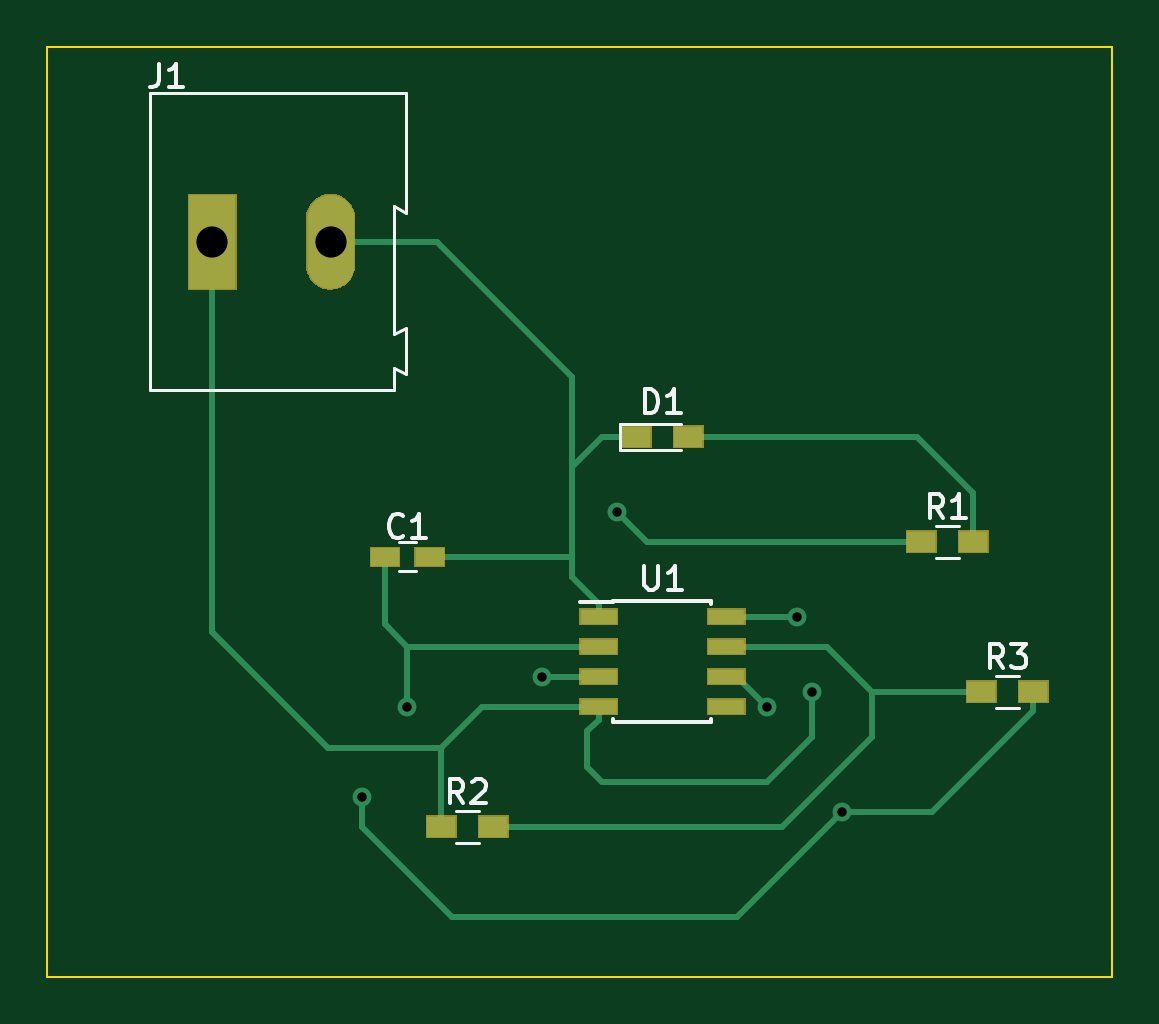
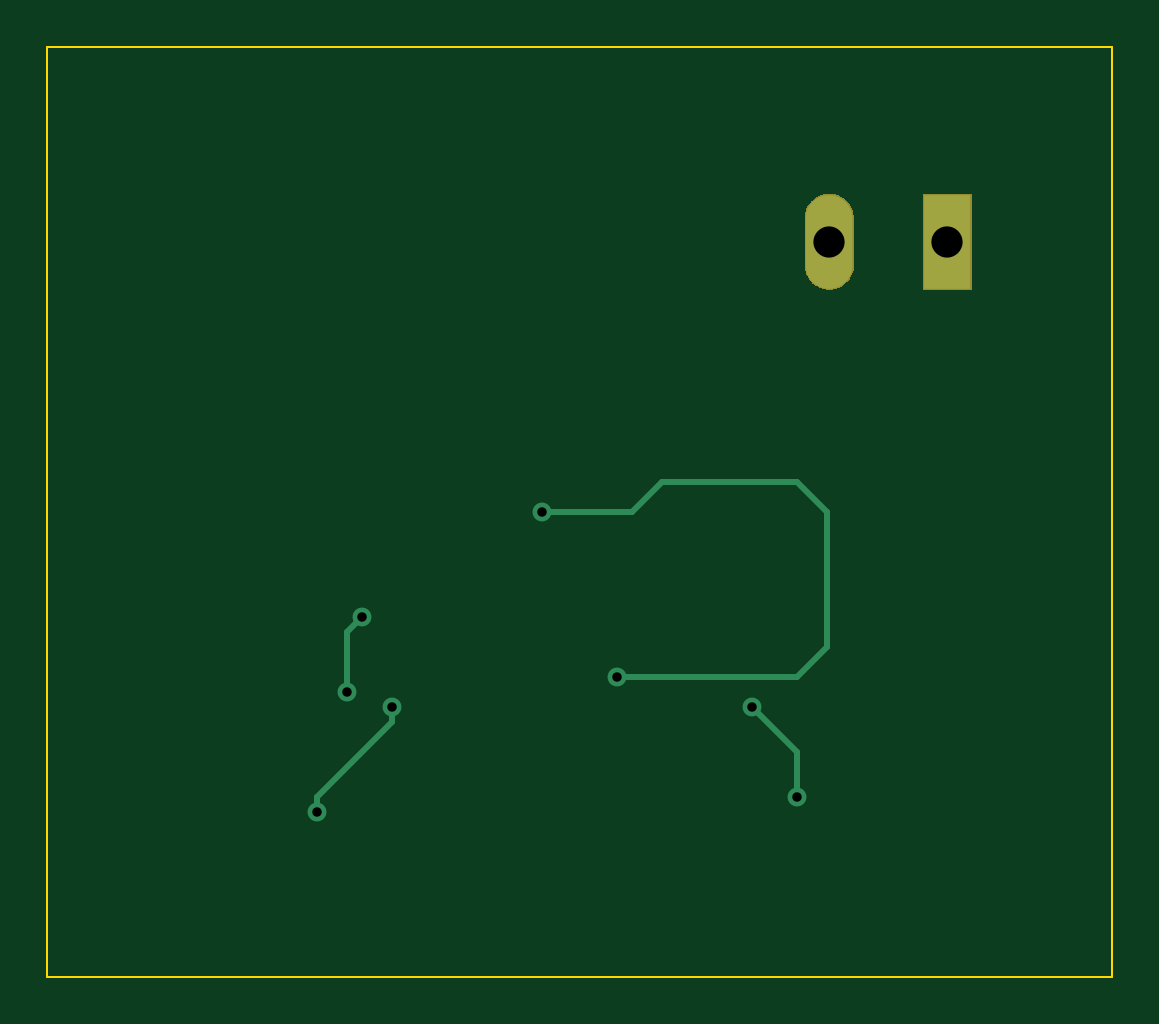
Circuit board: 10 layer files. Board 45.1 x 39.4 mm.
- bottom_copper: 555BlinkingLED-B_Cu.gbr (1744 bytes)
- bottom_mask: 555BlinkingLED-B_Mask.gbr (3749 bytes)
- bottom_silk: 555BlinkingLED-B_SilkS.gbr (523 bytes)
- outline: 555BlinkingLED-Edge_Cuts.gbr (705 bytes)
- top_copper: 555BlinkingLED-F_Cu.gbr (3960 bytes)
- top_mask: 555BlinkingLED-F_Mask.gbr (6611 bytes)
- paste: 555BlinkingLED-F_Paste.gbr (1053 bytes)
- top_silk: 555BlinkingLED-F_SilkS.gbr (5424 bytes)
- drill: 555BlinkingLED-NPTH.drl (309 bytes)
- drill: 555BlinkingLED-PTH.drl (458 bytes)

=== bottom_copper: 555BlinkingLED-B_Cu.gbr ===
G04 #@! TF.GenerationSoftware,KiCad,Pcbnew,(5.1.0-838-gcbea5149c)*
G04 #@! TF.CreationDate,2019-07-14T10:46:31-04:00*
G04 #@! TF.ProjectId,555BlinkingLED,35353542-6c69-46e6-9b69-6e674c45442e,rev?*
G04 #@! TF.SameCoordinates,Original*
G04 #@! TF.FileFunction,Copper,L2,Bot*
G04 #@! TF.FilePolarity,Positive*
%FSLAX46Y46*%
G04 Gerber Fmt 4.6, Leading zero omitted, Abs format (unit mm)*
G04 Created by KiCad (PCBNEW (5.1.0-838-gcbea5149c)) date 2019-07-14 10:46:31*
%MOMM*%
%LPD*%
G04 APERTURE LIST*
%ADD10R,1.980000X3.960000*%
%ADD11O,1.980000X3.960000*%
%ADD12C,0.800000*%
%ADD13C,0.250000*%
G04 APERTURE END LIST*
D10*
X26035000Y-27305000D03*
D11*
X31035000Y-27305000D03*
D12*
X43180000Y-38735000D03*
X40005000Y-45720000D03*
X51435000Y-46355000D03*
X50800000Y-43180000D03*
X52705000Y-51435000D03*
X49530000Y-46990000D03*
X32385000Y-50800000D03*
X34290000Y-46990000D03*
D13*
X43180000Y-38735000D02*
X39370000Y-38735000D01*
X39370000Y-38735000D02*
X38100000Y-37465000D01*
X38100000Y-37465000D02*
X32385000Y-37465000D01*
X32385000Y-37465000D02*
X31115000Y-38735000D01*
X31115000Y-38735000D02*
X31115000Y-44450000D01*
X31115000Y-44450000D02*
X32385000Y-45720000D01*
X32385000Y-45720000D02*
X40005000Y-45720000D01*
X40005000Y-45720000D02*
X40005000Y-45720000D01*
X51435000Y-46355000D02*
X51435000Y-43815000D01*
X51435000Y-43815000D02*
X50800000Y-43180000D01*
X50800000Y-43180000D02*
X50800000Y-43180000D01*
X52705000Y-51435000D02*
X52705000Y-50800000D01*
X52705000Y-50800000D02*
X49530000Y-47625000D01*
X49530000Y-47625000D02*
X49530000Y-46990000D01*
X49530000Y-46990000D02*
X49530000Y-46990000D01*
X32385000Y-50800000D02*
X32385000Y-48895000D01*
X32385000Y-48895000D02*
X34290000Y-46990000D01*
X34290000Y-46990000D02*
X34290000Y-46990000D01*
M02*

=== bottom_mask: 555BlinkingLED-B_Mask.gbr ===
G04 #@! TF.GenerationSoftware,KiCad,Pcbnew,(5.1.0-838-gcbea5149c)*
G04 #@! TF.CreationDate,2019-07-14T10:46:31-04:00*
G04 #@! TF.ProjectId,555BlinkingLED,35353542-6c69-46e6-9b69-6e674c45442e,rev?*
G04 #@! TF.SameCoordinates,Original*
G04 #@! TF.FileFunction,Soldermask,Bot*
G04 #@! TF.FilePolarity,Negative*
%FSLAX46Y46*%
G04 Gerber Fmt 4.6, Leading zero omitted, Abs format (unit mm)*
G04 Created by KiCad (PCBNEW (5.1.0-838-gcbea5149c)) date 2019-07-14 10:46:31*
%MOMM*%
%LPD*%
G04 APERTURE LIST*
%ADD10C,0.100000*%
G04 APERTURE END LIST*
D10*
G36*
X31095933Y-25274626D02*
G01*
X31144279Y-25275259D01*
X31191703Y-25284692D01*
X31245334Y-25290329D01*
X31290800Y-25304403D01*
X31331929Y-25312584D01*
X31382825Y-25332890D01*
X31440354Y-25350698D01*
X31476648Y-25370322D01*
X31509631Y-25383481D01*
X31561430Y-25416163D01*
X31619936Y-25447797D01*
X31646830Y-25470046D01*
X31671440Y-25485573D01*
X31721185Y-25531557D01*
X31777237Y-25577927D01*
X31795280Y-25600050D01*
X31811934Y-25615445D01*
X31856397Y-25674987D01*
X31906266Y-25736133D01*
X31916672Y-25755704D01*
X31926411Y-25768746D01*
X31962273Y-25841468D01*
X32002108Y-25916387D01*
X32006670Y-25931496D01*
X32011028Y-25940334D01*
X32034994Y-26025310D01*
X32061114Y-26111824D01*
X32062031Y-26121176D01*
X32062962Y-26124477D01*
X32072008Y-26222931D01*
X32076000Y-26263640D01*
X32076000Y-28342915D01*
X32058178Y-28512483D01*
X32030209Y-28600653D01*
X32000888Y-28695081D01*
X31999292Y-28698114D01*
X31996449Y-28707077D01*
X31952892Y-28786306D01*
X31911803Y-28864404D01*
X31905704Y-28872140D01*
X31898098Y-28885976D01*
X31843531Y-28951007D01*
X31793356Y-29014653D01*
X31781125Y-29025380D01*
X31766873Y-29042364D01*
X31705375Y-29091810D01*
X31649510Y-29140802D01*
X31630019Y-29152398D01*
X31607771Y-29170286D01*
X31543305Y-29203988D01*
X31485086Y-29238625D01*
X31457785Y-29248697D01*
X31426852Y-29264868D01*
X31363046Y-29283647D01*
X31305591Y-29304843D01*
X31270598Y-29310856D01*
X31231008Y-29322508D01*
X31171017Y-29327968D01*
X31117022Y-29337246D01*
X31075100Y-29336697D01*
X31027698Y-29341011D01*
X30974067Y-29335374D01*
X30925721Y-29334741D01*
X30878297Y-29325308D01*
X30824666Y-29319671D01*
X30779200Y-29305597D01*
X30738071Y-29297416D01*
X30687175Y-29277110D01*
X30629646Y-29259302D01*
X30593353Y-29239679D01*
X30560369Y-29226519D01*
X30508568Y-29193836D01*
X30450065Y-29162203D01*
X30423171Y-29139955D01*
X30398561Y-29124427D01*
X30348816Y-29078443D01*
X30292764Y-29032073D01*
X30274721Y-29009950D01*
X30258067Y-28994555D01*
X30213604Y-28935013D01*
X30163735Y-28873867D01*
X30153329Y-28854296D01*
X30143590Y-28841254D01*
X30107728Y-28768532D01*
X30067893Y-28693613D01*
X30063331Y-28678504D01*
X30058973Y-28669666D01*
X30035007Y-28584690D01*
X30008887Y-28498176D01*
X30007970Y-28488824D01*
X30007039Y-28485523D01*
X29997993Y-28387069D01*
X29994001Y-28346360D01*
X29994000Y-26267086D01*
X30011822Y-26097518D01*
X30039791Y-26009348D01*
X30069112Y-25914920D01*
X30070708Y-25911887D01*
X30073551Y-25902924D01*
X30117113Y-25823684D01*
X30158197Y-25745597D01*
X30164294Y-25737863D01*
X30171902Y-25724024D01*
X30226475Y-25658986D01*
X30276644Y-25595347D01*
X30288875Y-25584620D01*
X30303127Y-25567636D01*
X30364625Y-25518190D01*
X30420490Y-25469198D01*
X30439981Y-25457602D01*
X30462229Y-25439714D01*
X30526695Y-25406012D01*
X30584914Y-25371375D01*
X30612215Y-25361303D01*
X30643148Y-25345132D01*
X30706954Y-25326353D01*
X30764409Y-25305157D01*
X30799402Y-25299144D01*
X30838992Y-25287492D01*
X30898983Y-25282032D01*
X30952978Y-25272754D01*
X30994900Y-25273303D01*
X31042302Y-25268989D01*
X31095933Y-25274626D01*
X31095933Y-25274626D01*
G37*
G36*
X27076000Y-29336000D02*
G01*
X24994000Y-29336000D01*
X24994000Y-25274000D01*
X27076000Y-25274000D01*
X27076000Y-29336000D01*
X27076000Y-29336000D01*
G37*
M02*

=== bottom_silk: 555BlinkingLED-B_SilkS.gbr ===
G04 #@! TF.GenerationSoftware,KiCad,Pcbnew,(5.1.0-838-gcbea5149c)*
G04 #@! TF.CreationDate,2019-07-14T10:46:31-04:00*
G04 #@! TF.ProjectId,555BlinkingLED,35353542-6c69-46e6-9b69-6e674c45442e,rev?*
G04 #@! TF.SameCoordinates,Original*
G04 #@! TF.FileFunction,Legend,Bot*
G04 #@! TF.FilePolarity,Positive*
%FSLAX46Y46*%
G04 Gerber Fmt 4.6, Leading zero omitted, Abs format (unit mm)*
G04 Created by KiCad (PCBNEW (5.1.0-838-gcbea5149c)) date 2019-07-14 10:46:31*
%MOMM*%
%LPD*%
G04 APERTURE LIST*
G04 APERTURE END LIST*
M02*

=== outline: 555BlinkingLED-Edge_Cuts.gbr ===
G04 #@! TF.GenerationSoftware,KiCad,Pcbnew,(5.1.0-838-gcbea5149c)*
G04 #@! TF.CreationDate,2019-07-14T10:46:31-04:00*
G04 #@! TF.ProjectId,555BlinkingLED,35353542-6c69-46e6-9b69-6e674c45442e,rev?*
G04 #@! TF.SameCoordinates,Original*
G04 #@! TF.FileFunction,Profile,NP*
%FSLAX46Y46*%
G04 Gerber Fmt 4.6, Leading zero omitted, Abs format (unit mm)*
G04 Created by KiCad (PCBNEW (5.1.0-838-gcbea5149c)) date 2019-07-14 10:46:31*
%MOMM*%
%LPD*%
G04 APERTURE LIST*
%ADD10C,0.100000*%
G04 APERTURE END LIST*
D10*
X19050000Y-58420000D02*
X19050000Y-19050000D01*
X64135000Y-58420000D02*
X19050000Y-58420000D01*
X64135000Y-19050000D02*
X64135000Y-58420000D01*
X19050000Y-19050000D02*
X64135000Y-19050000D01*
M02*

=== top_copper: 555BlinkingLED-F_Cu.gbr ===
G04 #@! TF.GenerationSoftware,KiCad,Pcbnew,(5.1.0-838-gcbea5149c)*
G04 #@! TF.CreationDate,2019-07-14T10:46:31-04:00*
G04 #@! TF.ProjectId,555BlinkingLED,35353542-6c69-46e6-9b69-6e674c45442e,rev?*
G04 #@! TF.SameCoordinates,Original*
G04 #@! TF.FileFunction,Copper,L1,Top*
G04 #@! TF.FilePolarity,Positive*
%FSLAX46Y46*%
G04 Gerber Fmt 4.6, Leading zero omitted, Abs format (unit mm)*
G04 Created by KiCad (PCBNEW (5.1.0-838-gcbea5149c)) date 2019-07-14 10:46:31*
%MOMM*%
%LPD*%
G04 APERTURE LIST*
%ADD10R,1.550000X0.600000*%
%ADD11R,1.200000X0.900000*%
%ADD12R,1.980000X3.960000*%
%ADD13O,1.980000X3.960000*%
%ADD14R,1.200000X0.750000*%
%ADD15C,0.800000*%
%ADD16C,0.250000*%
G04 APERTURE END LIST*
D10*
X42385000Y-43180000D03*
X42385000Y-44450000D03*
X42385000Y-45720000D03*
X42385000Y-46990000D03*
X47785000Y-46990000D03*
X47785000Y-45720000D03*
X47785000Y-44450000D03*
X47785000Y-43180000D03*
D11*
X58590000Y-46355000D03*
X60790000Y-46355000D03*
X35730000Y-52070000D03*
X37930000Y-52070000D03*
X56050000Y-40005000D03*
X58250000Y-40005000D03*
D12*
X26035000Y-27305000D03*
D13*
X31035000Y-27305000D03*
D11*
X43985000Y-35560000D03*
X46185000Y-35560000D03*
D14*
X33340000Y-40640000D03*
X35240000Y-40640000D03*
D15*
X43180000Y-38735000D03*
X40005000Y-45720000D03*
X51435000Y-46355000D03*
X50800000Y-43180000D03*
X52705000Y-51435000D03*
X49530000Y-46990000D03*
X32385000Y-50800000D03*
X34290000Y-46990000D03*
D16*
X42385000Y-42630000D02*
X41275000Y-41520000D01*
X42385000Y-43180000D02*
X42385000Y-42630000D01*
X41275000Y-41520000D02*
X41275000Y-36830000D01*
X42545000Y-35560000D02*
X43985000Y-35560000D01*
X41275000Y-36830000D02*
X42545000Y-35560000D01*
X41275000Y-36830000D02*
X41275000Y-33020000D01*
X35560000Y-27305000D02*
X31035000Y-27305000D01*
X41275000Y-33020000D02*
X35560000Y-27305000D01*
X35240000Y-40640000D02*
X41275000Y-40640000D01*
X33340000Y-43500000D02*
X33340000Y-40640000D01*
X42385000Y-44450000D02*
X34290000Y-44450000D01*
X34290000Y-44450000D02*
X33340000Y-43500000D01*
X35730000Y-52070000D02*
X35730000Y-48725000D01*
X37465000Y-46990000D02*
X42385000Y-46990000D01*
X35730000Y-48725000D02*
X37465000Y-46990000D01*
X37930000Y-52070000D02*
X50165000Y-52070000D01*
X50165000Y-52070000D02*
X53975000Y-48260000D01*
X53975000Y-48260000D02*
X53975000Y-46355000D01*
X52070000Y-44450000D02*
X47785000Y-44450000D01*
X53975000Y-46355000D02*
X52070000Y-44450000D01*
X30945000Y-48725000D02*
X35730000Y-48725000D01*
X26035000Y-27305000D02*
X26035000Y-43815000D01*
X26035000Y-43815000D02*
X30945000Y-48725000D01*
X58250000Y-39305000D02*
X58250000Y-40005000D01*
X55880000Y-35560000D02*
X58250000Y-37930000D01*
X58250000Y-37930000D02*
X58250000Y-39305000D01*
X46185000Y-35560000D02*
X55880000Y-35560000D01*
X58590000Y-46355000D02*
X58420000Y-46355000D01*
X57740000Y-46355000D02*
X53975000Y-46355000D01*
X58590000Y-46355000D02*
X57740000Y-46355000D01*
X44450000Y-40005000D02*
X43180000Y-38735000D01*
X56050000Y-40005000D02*
X44450000Y-40005000D01*
X40005000Y-45720000D02*
X42385000Y-45720000D01*
X42385000Y-47540000D02*
X41910000Y-48015000D01*
X42385000Y-46990000D02*
X42385000Y-47540000D01*
X41910000Y-48015000D02*
X41910000Y-49530000D01*
X41910000Y-49530000D02*
X42545000Y-50165000D01*
X42545000Y-50165000D02*
X49530000Y-50165000D01*
X49530000Y-50165000D02*
X51435000Y-48260000D01*
X51435000Y-48260000D02*
X51435000Y-46355000D01*
X50800000Y-43180000D02*
X47785000Y-43180000D01*
X60790000Y-46355000D02*
X60790000Y-47160000D01*
X60790000Y-47160000D02*
X56515000Y-51435000D01*
X56515000Y-51435000D02*
X52705000Y-51435000D01*
X52705000Y-51435000D02*
X52705000Y-51435000D01*
X48260000Y-45720000D02*
X47785000Y-45720000D01*
X49530000Y-46990000D02*
X48260000Y-45720000D01*
X52705000Y-51435000D02*
X48260000Y-55880000D01*
X48260000Y-55880000D02*
X36195000Y-55880000D01*
X36195000Y-55880000D02*
X32385000Y-52070000D01*
X32385000Y-52070000D02*
X32385000Y-50800000D01*
X32385000Y-50800000D02*
X32385000Y-50800000D01*
X34290000Y-46990000D02*
X34290000Y-44450000D01*
M02*

=== top_mask: 555BlinkingLED-F_Mask.gbr ===
G04 #@! TF.GenerationSoftware,KiCad,Pcbnew,(5.1.0-838-gcbea5149c)*
G04 #@! TF.CreationDate,2019-07-14T10:46:31-04:00*
G04 #@! TF.ProjectId,555BlinkingLED,35353542-6c69-46e6-9b69-6e674c45442e,rev?*
G04 #@! TF.SameCoordinates,Original*
G04 #@! TF.FileFunction,Soldermask,Top*
G04 #@! TF.FilePolarity,Negative*
%FSLAX46Y46*%
G04 Gerber Fmt 4.6, Leading zero omitted, Abs format (unit mm)*
G04 Created by KiCad (PCBNEW (5.1.0-838-gcbea5149c)) date 2019-07-14 10:46:31*
%MOMM*%
%LPD*%
G04 APERTURE LIST*
%ADD10C,0.100000*%
G04 APERTURE END LIST*
D10*
G36*
X38581000Y-52571000D02*
G01*
X37279000Y-52571000D01*
X37279000Y-51569000D01*
X38581000Y-51569000D01*
X38581000Y-52571000D01*
X38581000Y-52571000D01*
G37*
G36*
X36381000Y-52571000D02*
G01*
X35079000Y-52571000D01*
X35079000Y-51569000D01*
X36381000Y-51569000D01*
X36381000Y-52571000D01*
X36381000Y-52571000D01*
G37*
G36*
X43211000Y-47341000D02*
G01*
X41559000Y-47341000D01*
X41559000Y-46639000D01*
X43211000Y-46639000D01*
X43211000Y-47341000D01*
X43211000Y-47341000D01*
G37*
G36*
X48611000Y-47341000D02*
G01*
X46959000Y-47341000D01*
X46959000Y-46639000D01*
X48611000Y-46639000D01*
X48611000Y-47341000D01*
X48611000Y-47341000D01*
G37*
G36*
X59241000Y-46856000D02*
G01*
X57939000Y-46856000D01*
X57939000Y-45854000D01*
X59241000Y-45854000D01*
X59241000Y-46856000D01*
X59241000Y-46856000D01*
G37*
G36*
X61441000Y-46856000D02*
G01*
X60139000Y-46856000D01*
X60139000Y-45854000D01*
X61441000Y-45854000D01*
X61441000Y-46856000D01*
X61441000Y-46856000D01*
G37*
G36*
X43211000Y-46071000D02*
G01*
X41559000Y-46071000D01*
X41559000Y-45369000D01*
X43211000Y-45369000D01*
X43211000Y-46071000D01*
X43211000Y-46071000D01*
G37*
G36*
X48611000Y-46071000D02*
G01*
X46959000Y-46071000D01*
X46959000Y-45369000D01*
X48611000Y-45369000D01*
X48611000Y-46071000D01*
X48611000Y-46071000D01*
G37*
G36*
X43211000Y-44801000D02*
G01*
X41559000Y-44801000D01*
X41559000Y-44099000D01*
X43211000Y-44099000D01*
X43211000Y-44801000D01*
X43211000Y-44801000D01*
G37*
G36*
X48611000Y-44801000D02*
G01*
X46959000Y-44801000D01*
X46959000Y-44099000D01*
X48611000Y-44099000D01*
X48611000Y-44801000D01*
X48611000Y-44801000D01*
G37*
G36*
X43211000Y-43531000D02*
G01*
X41559000Y-43531000D01*
X41559000Y-42829000D01*
X43211000Y-42829000D01*
X43211000Y-43531000D01*
X43211000Y-43531000D01*
G37*
G36*
X48611000Y-43531000D02*
G01*
X46959000Y-43531000D01*
X46959000Y-42829000D01*
X48611000Y-42829000D01*
X48611000Y-43531000D01*
X48611000Y-43531000D01*
G37*
G36*
X35891000Y-41066000D02*
G01*
X34589000Y-41066000D01*
X34589000Y-40214000D01*
X35891000Y-40214000D01*
X35891000Y-41066000D01*
X35891000Y-41066000D01*
G37*
G36*
X33991000Y-41066000D02*
G01*
X32689000Y-41066000D01*
X32689000Y-40214000D01*
X33991000Y-40214000D01*
X33991000Y-41066000D01*
X33991000Y-41066000D01*
G37*
G36*
X58901000Y-40506000D02*
G01*
X57599000Y-40506000D01*
X57599000Y-39504000D01*
X58901000Y-39504000D01*
X58901000Y-40506000D01*
X58901000Y-40506000D01*
G37*
G36*
X56701000Y-40506000D02*
G01*
X55399000Y-40506000D01*
X55399000Y-39504000D01*
X56701000Y-39504000D01*
X56701000Y-40506000D01*
X56701000Y-40506000D01*
G37*
G36*
X46836000Y-36061000D02*
G01*
X45534000Y-36061000D01*
X45534000Y-35059000D01*
X46836000Y-35059000D01*
X46836000Y-36061000D01*
X46836000Y-36061000D01*
G37*
G36*
X44636000Y-36061000D02*
G01*
X43334000Y-36061000D01*
X43334000Y-35059000D01*
X44636000Y-35059000D01*
X44636000Y-36061000D01*
X44636000Y-36061000D01*
G37*
G36*
X31095933Y-25274626D02*
G01*
X31144279Y-25275259D01*
X31191703Y-25284692D01*
X31245334Y-25290329D01*
X31290800Y-25304403D01*
X31331929Y-25312584D01*
X31382825Y-25332890D01*
X31440354Y-25350698D01*
X31476648Y-25370322D01*
X31509631Y-25383481D01*
X31561430Y-25416163D01*
X31619936Y-25447797D01*
X31646830Y-25470046D01*
X31671440Y-25485573D01*
X31721185Y-25531557D01*
X31777237Y-25577927D01*
X31795280Y-25600050D01*
X31811934Y-25615445D01*
X31856397Y-25674987D01*
X31906266Y-25736133D01*
X31916672Y-25755704D01*
X31926411Y-25768746D01*
X31962273Y-25841468D01*
X32002108Y-25916387D01*
X32006670Y-25931496D01*
X32011028Y-25940334D01*
X32034994Y-26025310D01*
X32061114Y-26111824D01*
X32062031Y-26121176D01*
X32062962Y-26124477D01*
X32072008Y-26222931D01*
X32076000Y-26263640D01*
X32076000Y-28342915D01*
X32058178Y-28512483D01*
X32030209Y-28600653D01*
X32000888Y-28695081D01*
X31999292Y-28698114D01*
X31996449Y-28707077D01*
X31952892Y-28786306D01*
X31911803Y-28864404D01*
X31905704Y-28872140D01*
X31898098Y-28885976D01*
X31843531Y-28951007D01*
X31793356Y-29014653D01*
X31781125Y-29025380D01*
X31766873Y-29042364D01*
X31705375Y-29091810D01*
X31649510Y-29140802D01*
X31630019Y-29152398D01*
X31607771Y-29170286D01*
X31543305Y-29203988D01*
X31485086Y-29238625D01*
X31457785Y-29248697D01*
X31426852Y-29264868D01*
X31363046Y-29283647D01*
X31305591Y-29304843D01*
X31270598Y-29310856D01*
X31231008Y-29322508D01*
X31171017Y-29327968D01*
X31117022Y-29337246D01*
X31075100Y-29336697D01*
X31027698Y-29341011D01*
X30974067Y-29335374D01*
X30925721Y-29334741D01*
X30878297Y-29325308D01*
X30824666Y-29319671D01*
X30779200Y-29305597D01*
X30738071Y-29297416D01*
X30687175Y-29277110D01*
X30629646Y-29259302D01*
X30593353Y-29239679D01*
X30560369Y-29226519D01*
X30508568Y-29193836D01*
X30450065Y-29162203D01*
X30423171Y-29139955D01*
X30398561Y-29124427D01*
X30348816Y-29078443D01*
X30292764Y-29032073D01*
X30274721Y-29009950D01*
X30258067Y-28994555D01*
X30213604Y-28935013D01*
X30163735Y-28873867D01*
X30153329Y-28854296D01*
X30143590Y-28841254D01*
X30107728Y-28768532D01*
X30067893Y-28693613D01*
X30063331Y-28678504D01*
X30058973Y-28669666D01*
X30035007Y-28584690D01*
X30008887Y-28498176D01*
X30007970Y-28488824D01*
X30007039Y-28485523D01*
X29997993Y-28387069D01*
X29994001Y-28346360D01*
X29994000Y-26267086D01*
X30011822Y-26097518D01*
X30039791Y-26009348D01*
X30069112Y-25914920D01*
X30070708Y-25911887D01*
X30073551Y-25902924D01*
X30117113Y-25823684D01*
X30158197Y-25745597D01*
X30164294Y-25737863D01*
X30171902Y-25724024D01*
X30226475Y-25658986D01*
X30276644Y-25595347D01*
X30288875Y-25584620D01*
X30303127Y-25567636D01*
X30364625Y-25518190D01*
X30420490Y-25469198D01*
X30439981Y-25457602D01*
X30462229Y-25439714D01*
X30526695Y-25406012D01*
X30584914Y-25371375D01*
X30612215Y-25361303D01*
X30643148Y-25345132D01*
X30706954Y-25326353D01*
X30764409Y-25305157D01*
X30799402Y-25299144D01*
X30838992Y-25287492D01*
X30898983Y-25282032D01*
X30952978Y-25272754D01*
X30994900Y-25273303D01*
X31042302Y-25268989D01*
X31095933Y-25274626D01*
X31095933Y-25274626D01*
G37*
G36*
X27076000Y-29336000D02*
G01*
X24994000Y-29336000D01*
X24994000Y-25274000D01*
X27076000Y-25274000D01*
X27076000Y-29336000D01*
X27076000Y-29336000D01*
G37*
M02*

=== paste: 555BlinkingLED-F_Paste.gbr ===
G04 #@! TF.GenerationSoftware,KiCad,Pcbnew,(5.1.0-838-gcbea5149c)*
G04 #@! TF.CreationDate,2019-07-14T10:46:31-04:00*
G04 #@! TF.ProjectId,555BlinkingLED,35353542-6c69-46e6-9b69-6e674c45442e,rev?*
G04 #@! TF.SameCoordinates,Original*
G04 #@! TF.FileFunction,Paste,Top*
G04 #@! TF.FilePolarity,Positive*
%FSLAX46Y46*%
G04 Gerber Fmt 4.6, Leading zero omitted, Abs format (unit mm)*
G04 Created by KiCad (PCBNEW (5.1.0-838-gcbea5149c)) date 2019-07-14 10:46:31*
%MOMM*%
%LPD*%
G04 APERTURE LIST*
%ADD10R,1.550000X0.600000*%
%ADD11R,1.200000X0.900000*%
%ADD12R,1.200000X0.750000*%
G04 APERTURE END LIST*
D10*
X42385000Y-43180000D03*
X42385000Y-44450000D03*
X42385000Y-45720000D03*
X42385000Y-46990000D03*
X47785000Y-46990000D03*
X47785000Y-45720000D03*
X47785000Y-44450000D03*
X47785000Y-43180000D03*
D11*
X58590000Y-46355000D03*
X60790000Y-46355000D03*
X35730000Y-52070000D03*
X37930000Y-52070000D03*
X56050000Y-40005000D03*
X58250000Y-40005000D03*
X43985000Y-35560000D03*
X46185000Y-35560000D03*
D12*
X33340000Y-40640000D03*
X35240000Y-40640000D03*
M02*

=== top_silk: 555BlinkingLED-F_SilkS.gbr ===
G04 #@! TF.GenerationSoftware,KiCad,Pcbnew,(5.1.0-838-gcbea5149c)*
G04 #@! TF.CreationDate,2019-07-14T10:46:31-04:00*
G04 #@! TF.ProjectId,555BlinkingLED,35353542-6c69-46e6-9b69-6e674c45442e,rev?*
G04 #@! TF.SameCoordinates,Original*
G04 #@! TF.FileFunction,Legend,Top*
G04 #@! TF.FilePolarity,Positive*
%FSLAX46Y46*%
G04 Gerber Fmt 4.6, Leading zero omitted, Abs format (unit mm)*
G04 Created by KiCad (PCBNEW (5.1.0-838-gcbea5149c)) date 2019-07-14 10:46:31*
%MOMM*%
%LPD*%
G04 APERTURE LIST*
%ADD10C,0.150000*%
%ADD11C,0.120000*%
G04 APERTURE END LIST*
D10*
X43010000Y-42510000D02*
X43010000Y-42560000D01*
X47160000Y-42510000D02*
X47160000Y-42655000D01*
X47160000Y-47660000D02*
X47160000Y-47515000D01*
X43010000Y-47660000D02*
X43010000Y-47515000D01*
X43010000Y-42510000D02*
X47160000Y-42510000D01*
X43010000Y-47660000D02*
X47160000Y-47660000D01*
X43010000Y-42560000D02*
X41610000Y-42560000D01*
D11*
X60190000Y-47035000D02*
X59190000Y-47035000D01*
X59190000Y-45675000D02*
X60190000Y-45675000D01*
X37330000Y-52750000D02*
X36330000Y-52750000D01*
X36330000Y-51390000D02*
X37330000Y-51390000D01*
X57650000Y-40685000D02*
X56650000Y-40685000D01*
X56650000Y-39325000D02*
X57650000Y-39325000D01*
X23385000Y-21005000D02*
X23385000Y-33605000D01*
X23385000Y-33605000D02*
X33735000Y-33605000D01*
X33735000Y-33605000D02*
X33735000Y-32655000D01*
X33735000Y-32655000D02*
X34235000Y-32905000D01*
X34235000Y-32905000D02*
X34235000Y-31005000D01*
X34235000Y-31005000D02*
X34235000Y-30955000D01*
X34235000Y-30955000D02*
X33735000Y-31205000D01*
X33735000Y-31205000D02*
X33735000Y-25805000D01*
X33735000Y-25805000D02*
X34235000Y-26105000D01*
X34235000Y-26105000D02*
X34235000Y-21005000D01*
X34235000Y-21005000D02*
X23385000Y-21005000D01*
X43285000Y-35010000D02*
X43285000Y-36110000D01*
X43285000Y-36110000D02*
X45885000Y-36110000D01*
X43285000Y-35010000D02*
X45885000Y-35010000D01*
X33940000Y-40040000D02*
X34640000Y-40040000D01*
X34640000Y-41240000D02*
X33940000Y-41240000D01*
D10*
X44323095Y-41037380D02*
X44323095Y-41846904D01*
X44370714Y-41942142D01*
X44418333Y-41989761D01*
X44513571Y-42037380D01*
X44704047Y-42037380D01*
X44799285Y-41989761D01*
X44846904Y-41942142D01*
X44894523Y-41846904D01*
X44894523Y-41037380D01*
X45894523Y-42037380D02*
X45323095Y-42037380D01*
X45608809Y-42037380D02*
X45608809Y-41037380D01*
X45513571Y-41180238D01*
X45418333Y-41275476D01*
X45323095Y-41323095D01*
X59523333Y-45357380D02*
X59190000Y-44881190D01*
X58951904Y-45357380D02*
X58951904Y-44357380D01*
X59332857Y-44357380D01*
X59428095Y-44405000D01*
X59475714Y-44452619D01*
X59523333Y-44547857D01*
X59523333Y-44690714D01*
X59475714Y-44785952D01*
X59428095Y-44833571D01*
X59332857Y-44881190D01*
X58951904Y-44881190D01*
X59856666Y-44357380D02*
X60475714Y-44357380D01*
X60142380Y-44738333D01*
X60285238Y-44738333D01*
X60380476Y-44785952D01*
X60428095Y-44833571D01*
X60475714Y-44928809D01*
X60475714Y-45166904D01*
X60428095Y-45262142D01*
X60380476Y-45309761D01*
X60285238Y-45357380D01*
X59999523Y-45357380D01*
X59904285Y-45309761D01*
X59856666Y-45262142D01*
X36663333Y-51072380D02*
X36330000Y-50596190D01*
X36091904Y-51072380D02*
X36091904Y-50072380D01*
X36472857Y-50072380D01*
X36568095Y-50120000D01*
X36615714Y-50167619D01*
X36663333Y-50262857D01*
X36663333Y-50405714D01*
X36615714Y-50500952D01*
X36568095Y-50548571D01*
X36472857Y-50596190D01*
X36091904Y-50596190D01*
X37044285Y-50167619D02*
X37091904Y-50120000D01*
X37187142Y-50072380D01*
X37425238Y-50072380D01*
X37520476Y-50120000D01*
X37568095Y-50167619D01*
X37615714Y-50262857D01*
X37615714Y-50358095D01*
X37568095Y-50500952D01*
X36996666Y-51072380D01*
X37615714Y-51072380D01*
X56983333Y-39007380D02*
X56650000Y-38531190D01*
X56411904Y-39007380D02*
X56411904Y-38007380D01*
X56792857Y-38007380D01*
X56888095Y-38055000D01*
X56935714Y-38102619D01*
X56983333Y-38197857D01*
X56983333Y-38340714D01*
X56935714Y-38435952D01*
X56888095Y-38483571D01*
X56792857Y-38531190D01*
X56411904Y-38531190D01*
X57935714Y-39007380D02*
X57364285Y-39007380D01*
X57650000Y-39007380D02*
X57650000Y-38007380D01*
X57554761Y-38150238D01*
X57459523Y-38245476D01*
X57364285Y-38293095D01*
X23781666Y-19767380D02*
X23781666Y-20481666D01*
X23734047Y-20624523D01*
X23638809Y-20719761D01*
X23495952Y-20767380D01*
X23400714Y-20767380D01*
X24781666Y-20767380D02*
X24210238Y-20767380D01*
X24495952Y-20767380D02*
X24495952Y-19767380D01*
X24400714Y-19910238D01*
X24305476Y-20005476D01*
X24210238Y-20053095D01*
X44346904Y-34562380D02*
X44346904Y-33562380D01*
X44585000Y-33562380D01*
X44727857Y-33610000D01*
X44823095Y-33705238D01*
X44870714Y-33800476D01*
X44918333Y-33990952D01*
X44918333Y-34133809D01*
X44870714Y-34324285D01*
X44823095Y-34419523D01*
X44727857Y-34514761D01*
X44585000Y-34562380D01*
X44346904Y-34562380D01*
X45870714Y-34562380D02*
X45299285Y-34562380D01*
X45585000Y-34562380D02*
X45585000Y-33562380D01*
X45489761Y-33705238D01*
X45394523Y-33800476D01*
X45299285Y-33848095D01*
X34123333Y-39747142D02*
X34075714Y-39794761D01*
X33932857Y-39842380D01*
X33837619Y-39842380D01*
X33694761Y-39794761D01*
X33599523Y-39699523D01*
X33551904Y-39604285D01*
X33504285Y-39413809D01*
X33504285Y-39270952D01*
X33551904Y-39080476D01*
X33599523Y-38985238D01*
X33694761Y-38890000D01*
X33837619Y-38842380D01*
X33932857Y-38842380D01*
X34075714Y-38890000D01*
X34123333Y-38937619D01*
X35075714Y-39842380D02*
X34504285Y-39842380D01*
X34790000Y-39842380D02*
X34790000Y-38842380D01*
X34694761Y-38985238D01*
X34599523Y-39080476D01*
X34504285Y-39128095D01*
M02*

=== drill: 555BlinkingLED-NPTH.drl ===
M48
; DRILL file {KiCad (5.1.0-838-gcbea5149c)} date Sun 14 Jul 2019 10:46:02 AM EDT
; FORMAT={-:-/ absolute / inch / decimal}
; #@! TF.CreationDate,2019-07-14T10:46:02-04:00
; #@! TF.GenerationSoftware,Kicad,Pcbnew,(5.1.0-838-gcbea5149c)
; #@! TF.FileFunction,NonPlated,1,2,NPTH
FMAT,2
INCH
%
G90
G05
T0
M30

=== drill: 555BlinkingLED-PTH.drl ===
M48
; DRILL file {KiCad (5.1.0-838-gcbea5149c)} date Sun 14 Jul 2019 10:46:02 AM EDT
; FORMAT={-:-/ absolute / inch / decimal}
; #@! TF.CreationDate,2019-07-14T10:46:02-04:00
; #@! TF.GenerationSoftware,Kicad,Pcbnew,(5.1.0-838-gcbea5149c)
; #@! TF.FileFunction,Plated,1,2,PTH
FMAT,2
INCH
T1C0.0157
T2C0.0520
%
G90
G05
T1
X1.275Y-2.0
X1.35Y-1.85
X1.575Y-1.8
X1.7Y-1.525
X1.95Y-1.85
X2.0Y-1.7
X2.025Y-1.825
X2.075Y-2.025
T2
X1.025Y-1.075
X1.2219Y-1.075
T0
M30

